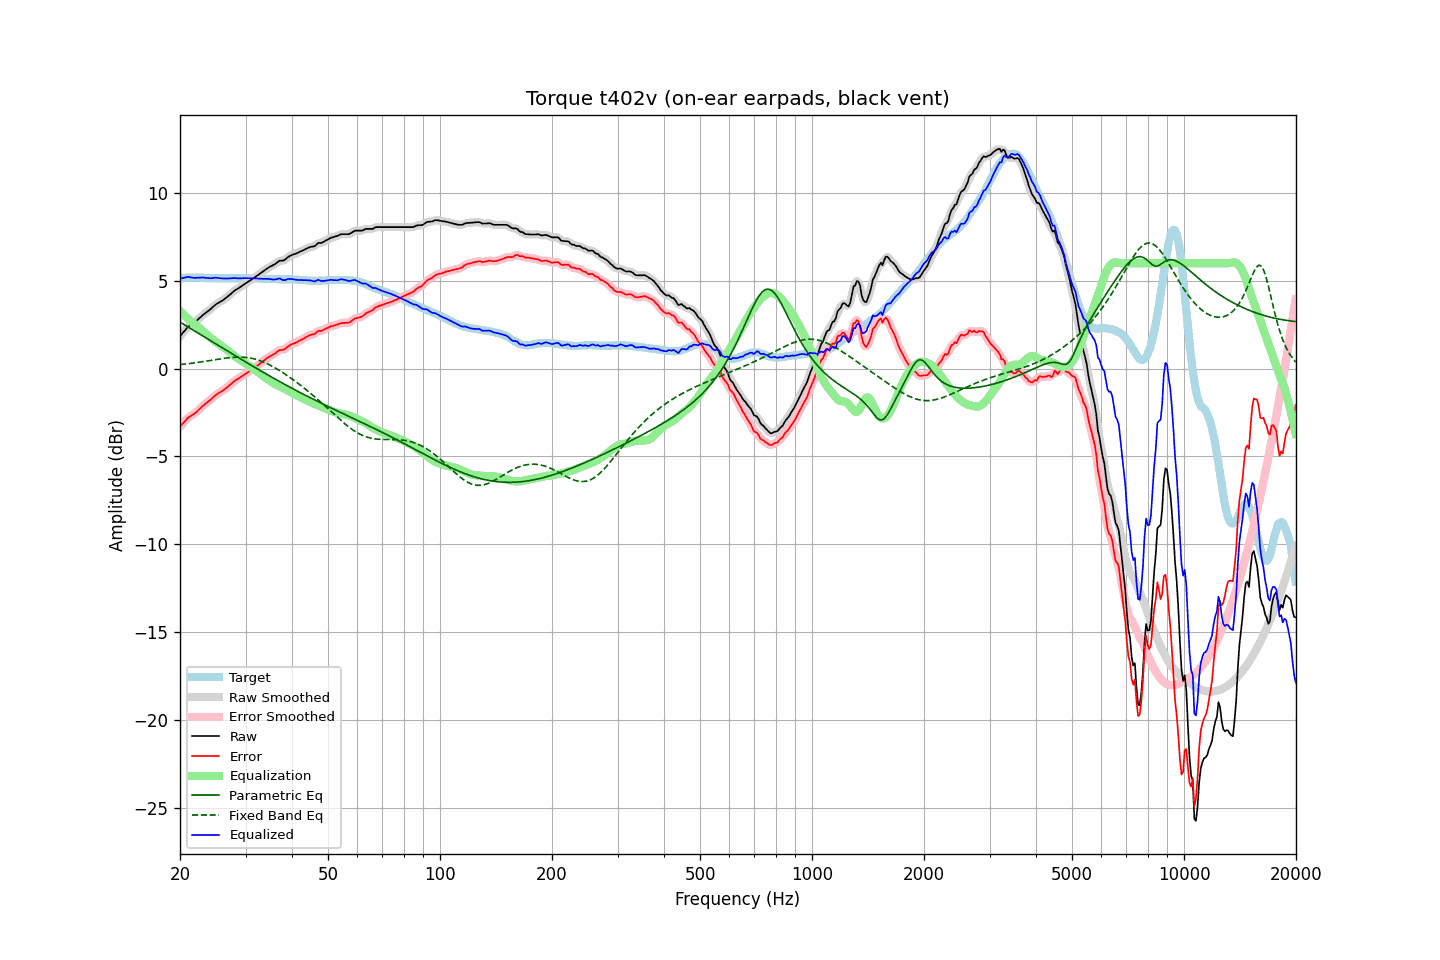

The table this chart was drawn from, first rows:
frequency, raw, error, smoothed, error_smoothed, equalization, parametric_eq, fixed_band_eq, equalized_raw, equalized_smoothed, target
20.00, 1.85, -3.30, 1.84, -3.31, 3.28, 2.65, 0.23, 5.12, 5.12, 5.15
20.20, 1.96, -3.20, 1.96, -3.20, 3.19, 2.60, 0.24, 5.14, 5.15, 5.16
20.40, 2.07, -3.10, 2.07, -3.09, 3.10, 2.54, 0.25, 5.17, 5.17, 5.17
20.61, 2.16, -3.00, 2.17, -3.00, 3.01, 2.49, 0.26, 5.18, 5.18, 5.17
20.81, 2.28, -2.90, 2.28, -2.90, 2.93, 2.43, 0.27, 5.20, 5.20, 5.18
21.02, 2.39, -2.79, 2.37, -2.81, 2.84, 2.37, 0.28, 5.23, 5.21, 5.18
21.23, 2.45, -2.74, 2.45, -2.73, 2.76, 2.32, 0.29, 5.21, 5.21, 5.19
21.44, 2.51, -2.68, 2.51, -2.67, 2.68, 2.26, 0.30, 5.19, 5.19, 5.19
21.66, 2.57, -2.62, 2.56, -2.62, 2.61, 2.21, 0.31, 5.18, 5.17, 5.19
21.87, 2.63, -2.56, 2.63, -2.56, 2.54, 2.15, 0.33, 5.17, 5.17, 5.19
22.09, 2.70, -2.50, 2.70, -2.49, 2.47, 2.10, 0.34, 5.17, 5.17, 5.19
22.31, 2.79, -2.41, 2.78, -2.41, 2.39, 2.04, 0.35, 5.18, 5.17, 5.19
22.54, 2.86, -2.32, 2.87, -2.32, 2.32, 1.98, 0.36, 5.18, 5.18, 5.18
22.76, 2.95, -2.23, 2.95, -2.23, 2.24, 1.93, 0.38, 5.18, 5.19, 5.17
22.99, 3.04, -2.14, 3.03, -2.14, 2.16, 1.87, 0.39, 5.19, 5.19, 5.17
23.22, 3.11, -2.07, 3.11, -2.06, 2.07, 1.82, 0.41, 5.18, 5.18, 5.17
23.45, 3.18, -1.99, 3.18, -1.99, 1.99, 1.76, 0.42, 5.17, 5.17, 5.16
23.69, 3.24, -1.92, 3.24, -1.92, 1.91, 1.70, 0.43, 5.16, 5.16, 5.16
23.92, 3.32, -1.84, 3.32, -1.84, 1.83, 1.65, 0.45, 5.15, 5.15, 5.16
24.16, 3.39, -1.77, 3.39, -1.77, 1.76, 1.59, 0.46, 5.14, 5.15, 5.16
24.40, 3.47, -1.69, 3.47, -1.69, 1.68, 1.54, 0.48, 5.15, 5.16, 5.16
24.65, 3.56, -1.60, 3.55, -1.61, 1.61, 1.48, 0.49, 5.17, 5.17, 5.16
24.89, 3.64, -1.52, 3.63, -1.53, 1.54, 1.42, 0.51, 5.18, 5.17, 5.16
25.14, 3.70, -1.46, 3.70, -1.46, 1.47, 1.37, 0.52, 5.17, 5.17, 5.16
25.39, 3.75, -1.40, 3.75, -1.40, 1.41, 1.31, 0.54, 5.15, 5.16, 5.15
25.65, 3.81, -1.34, 3.80, -1.34, 1.34, 1.26, 0.55, 5.15, 5.15, 5.15
25.91, 3.85, -1.29, 3.86, -1.29, 1.28, 1.20, 0.57, 5.14, 5.14, 5.15
26.16, 3.92, -1.23, 3.92, -1.23, 1.22, 1.14, 0.58, 5.13, 5.14, 5.15
26.43, 3.98, -1.16, 3.98, -1.16, 1.15, 1.09, 0.59, 5.14, 5.13, 5.14
26.69, 4.06, -1.09, 4.05, -1.09, 1.08, 1.03, 0.60, 5.14, 5.14, 5.14
26.96, 4.13, -1.02, 4.13, -1.02, 1.01, 0.98, 0.61, 5.13, 5.14, 5.14
27.23, 4.20, -0.94, 4.20, -0.94, 0.93, 0.92, 0.62, 5.14, 5.14, 5.14
27.50, 4.29, -0.86, 4.29, -0.85, 0.86, 0.87, 0.63, 5.14, 5.14, 5.14
27.77, 4.37, -0.77, 4.37, -0.77, 0.78, 0.81, 0.64, 5.15, 5.15, 5.14
28.05, 4.45, -0.69, 4.44, -0.70, 0.71, 0.75, 0.65, 5.16, 5.15, 5.14
28.33, 4.51, -0.63, 4.50, -0.64, 0.65, 0.70, 0.65, 5.15, 5.15, 5.14
28.62, 4.56, -0.58, 4.56, -0.58, 0.58, 0.64, 0.65, 5.14, 5.14, 5.14
28.90, 4.62, -0.53, 4.62, -0.53, 0.52, 0.59, 0.65, 5.14, 5.14, 5.15
29.19, 4.68, -0.47, 4.68, -0.47, 0.46, 0.53, 0.65, 5.14, 5.14, 5.15
29.48, 4.75, -0.40, 4.74, -0.41, 0.40, 0.48, 0.65, 5.15, 5.15, 5.14
29.78, 4.81, -0.35, 4.80, -0.34, 0.35, 0.42, 0.64, 5.15, 5.15, 5.15
30.08, 4.86, -0.29, 4.87, -0.29, 0.29, 0.37, 0.64, 5.15, 5.15, 5.15
30.38, 4.93, -0.23, 4.93, -0.23, 0.23, 0.31, 0.63, 5.15, 5.15, 5.15
30.68, 4.99, -0.16, 4.99, -0.16, 0.17, 0.26, 0.61, 5.15, 5.15, 5.15
30.99, 5.05, -0.10, 5.04, -0.10, 0.10, 0.21, 0.60, 5.15, 5.15, 5.15
31.30, 5.11, -0.04, 5.11, -0.04, 0.04, 0.15, 0.58, 5.14, 5.15, 5.15
31.61, 5.17, 0.02, 5.17, 0.02, -0.03, 0.10, 0.56, 5.14, 5.14, 5.15
31.93, 5.23, 0.09, 5.23, 0.09, -0.09, 0.04, 0.53, 5.14, 5.14, 5.14
32.24, 5.30, 0.16, 5.30, 0.16, -0.16, -0.01, 0.51, 5.14, 5.14, 5.13
32.57, 5.36, 0.22, 5.36, 0.23, -0.23, -0.06, 0.48, 5.12, 5.13, 5.13
32.89, 5.43, 0.30, 5.42, 0.30, -0.30, -0.12, 0.44, 5.12, 5.12, 5.13
33.22, 5.49, 0.37, 5.49, 0.37, -0.37, -0.17, 0.41, 5.11, 5.12, 5.12
33.55, 5.56, 0.44, 5.56, 0.44, -0.44, -0.22, 0.37, 5.11, 5.11, 5.12
33.89, 5.63, 0.52, 5.62, 0.52, -0.51, -0.27, 0.33, 5.12, 5.11, 5.10
34.23, 5.69, 0.58, 5.69, 0.59, -0.57, -0.33, 0.29, 5.11, 5.11, 5.10
34.57, 5.75, 0.65, 5.75, 0.65, -0.64, -0.38, 0.25, 5.11, 5.11, 5.10
34.92, 5.81, 0.71, 5.80, 0.70, -0.70, -0.43, 0.20, 5.10, 5.10, 5.10
35.27, 5.85, 0.75, 5.85, 0.75, -0.76, -0.48, 0.15, 5.08, 5.08, 5.10
35.62, 5.90, 0.80, 5.90, 0.80, -0.82, -0.53, 0.10, 5.07, 5.07, 5.09
35.97, 5.95, 0.86, 5.95, 0.86, -0.87, -0.58, 0.05, 5.07, 5.08, 5.09
... 635 more rows
